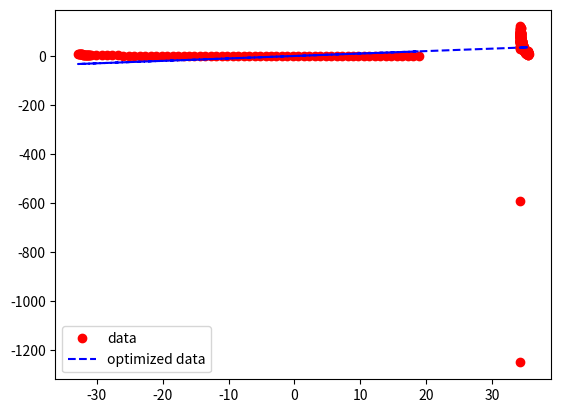

Recreate this plot in Python.
import numpy as np

# curve-fit() function imported from scipy
from scipy.optimize import curve_fit

from matplotlib import pyplot as plt

# numpy.linspace with the given arguments
# produce an array of 40 numbers between 0
# and 10, both inclusive
x = [
    0,
    1,
    2,
    3,
    4,
    5,
    6,
    7,
    8,
    9,
    10,
    11,
    12,
    13,
    14,
    15,
    16,
    17,
    18,
    19,
    20,
    21,
    22,
    23,
    24,
    25,
    26,
    27,
    28,
    29,
    30,
    31,
    32,
    33,
    34,
    35,
    36,
    37,
    38,
    39,
    40,
    41,
    42,
    43,
    44,
    45,
    46,
    47,
    48,
    49,
    50,
    51,
    52,
    53,
    54,
    55,
    56,
    57,
    58,
    59,
    60,
    61,
    62,
    63,
    64,
    65,
    66,
    67,
    68,
    69,
    70,
    71,
    72,
    73,
    74,
    75,
    76,
    77,
    78,
    79,
    80,
    81,
    82,
    83,
    84,
    85,
    86,
    87,
    88,
    89,
    90,
    91,
    92,
    93,
    94,
    95,
    96,
    97,
    98,
    99,
    100,
    110,
    120,
    130,
    140,
    150,
    160,
    170,
    180,
    190,
    200,
    210,
    220,
    230,
    240,
    250,
    260,
    270,
    280,
    290,
    300,
    310,
    320,
    330,
    340,
    350,
    360,
    370,
    380,
    390,
    400,
    410,
    420,
    430,
    440,
    450,
    460,
    470,
    480,
    490,
    500,
    510,
    520,
    530,
    540,
    550,
    560,
    570,
    580,
    590,
    600,
    610,
    620,
    630,
    640,
    650,
    660,
    670,
    680,
    690,
    700,
    710,
    720,
    730,
    740,
    750,
    760,
    770,
    780,
    790,
    800,
    810,
    820,
    830,
    840,
    850,
    860,
    870,
    880,
    890,
    900,
    910,
    920,
    930,
    940,
    950,
    960,
    970,
    980,
    990,
    1000,
    1010,
    1020,
    1030,
    1040,
    1050,
    1060,
    1070,
    1080,
    1090,
    1100,
    1110,
    1120,
    1130,
    1140,
    1150,
    1160,
    1170,
    1180,
    1190,
    1200,
    1210,
    1220,
    1230,
    1240,
    1250,
    1260,
    1270,
    1280,
    1290,
    1300,
    1310,
    1320,
    1330,
    1340,
    1350,
    1360,
    1370,
    1380,
    1390,
    1400,
    1410,
    1420,
    1430,
    1440,
    1450,
    1460,
    1470,
    1480,
    1490,
    1500,
    1600,
    1700,
    1800,
    1900,
    2000,
    2100,
    2200,
    2300,
    2400,
    2500,
    2600,
    2700,
    2800,
    2900,
    3000,
    3100,
    3200,
    3300,
    3400,
    3500,
    3600,
    3700,
    3800,
    3900,
    4000,
    5000,
    6000,
    7000,
    8000,
    9000,
    10000,
    11000,
    12000,
    13000,
    14000,
    15000,
    16000,
    17000,
    18000,
    19000,
    20000,
    21000,
    22000,
    23000,
    24000,
    25000,
    26000,
    27000,
    28000,
    29000,
    30000,
    31000,
    32000,
    33000,
    34000,
    35000,
    36000,
    37000,
    38000,
    39000,
    40000,
    41000,
    42000,
    43000,
    44000,
    45000,
    46000,
    47000,
    48000,
    49000,
    50000,
    51000,
    52000,
    53000,
    54000,
    55000,
    56000,
    57000,
    58000,
    59000,
    60000,
    61000,
    62000,
    63000,
    64000,
]


# y is another array which stores 3.45 times
# the sine of (values in x) * 1.334.
# The random.normal() draws random sample
# from normal (Gaussian) distribution to make
# them scatter across the base line
y = [
    177.87,
    165.35,
    166.04,
    167.06,
    167.87,
    168.92,
    169.46,
    170.39,
    171.24,
    171.82,
    172.42,
    173.57,
    173.68,
    175.17,
    175.65,
    176.99,
    177.61,
    178.34,
    179.19,
    179.37,
    179.8,
    181.55,
    181.55,
    182.6,
    183.4,
    184.14,
    185.81,
    185.79,
    186.52,
    187.86,
    188.3,
    189.54,
    190.25,
    190.78,
    191.95,
    192.92,
    193.07,
    194.14,
    195,
    196,
    196.38,
    196.77,
    198.24,
    198.05,
    198.93,
    200.29,
    200.46,
    201.84,
    202.05,
    203,
    203.86,
    204.21,
    204.71,
    205.89,
    205.97,
    206.99,
    208.22,
    208.61,
    209.43,
    209.97,
    210.49,
    211.34,
    212.19,
    213.19,
    213.59,
    214.29,
    215.13,
    216.17,
    216.94,
    217.82,
    218.16,
    218.76,
    219.71,
    220.5,
    220.79,
    221.62,
    221.94,
    223.61,
    223.58,
    224.54,
    225.43,
    225.79,
    227.09,
    227.18,
    228.17,
    229.44,
    229.53,
    230.25,
    230.67,
    232.13,
    232.99,
    233.26,
    234.25,
    234.74,
    235.45,
    235.97,
    236.87,
    237.39,
    238.66,
    239.19,
    239.67,
    246.59,
    254.54,
    261.67,
    269.01,
    276.07,
    282.46,
    289.21,
    296.04,
    302.74,
    309.8,
    316.34,
    322.41,
    328.58,
    334.66,
    340.28,
    346.56,
    352.76,
    358.47,
    364.4,
    369.25,
    374.84,
    381.63,
    386.4,
    391.83,
    396.73,
    401.56,
    406.31,
    411.05,
    415.06,
    420.35,
    424.86,
    429.37,
    433.75,
    437.55,
    442.54,
    446.14,
    450.27,
    453.74,
    457.97,
    462.16,
    464.86,
    468.58,
    473.13,
    475.46,
    479.4,
    482.79,
    486.33,
    489.69,
    492.66,
    495.32,
    498.92,
    502.64,
    504.73,
    507.34,
    510.99,
    514.18,
    517.13,
    519.45,
    522.73,
    524.95,
    528.24,
    530.01,
    532.1,
    535.31,
    537.74,
    539.66,
    541.68,
    543.49,
    545.84,
    549.1,
    550.72,
    552.85,
    554.87,
    557.08,
    559.16,
    560.34,
    563.45,
    565.38,
    567.72,
    568.76,
    570.86,
    573.11,
    575.15,
    577.11,
    579.14,
    579.83,
    582.14,
    584.52,
    585.48,
    587.37,
    589.12,
    590.98,
    591.92,
    593.3,
    595.18,
    596.27,
    598.89,
    600.29,
    601.34,
    603.02,
    604.44,
    607.08,
    608.09,
    608.97,
    610.52,
    612.94,
    613.17,
    614.52,
    616.28,
    617.88,
    619.18,
    620.76,
    621.07,
    623.17,
    625.18,
    625.34,
    626.61,
    628.02,
    629.36,
    630.76,
    632.8,
    632.03,
    634.13,
    636.02,
    636.72,
    637.96,
    639.6,
    640.68,
    642.22,
    643.74,
    643.22,
    644.42,
    646.97,
    647.59,
    648.57,
    649.24,
    650.01,
    650.44,
    652.9,
    653.78,
    663.26,
    673.26,
    683.37,
    691.35,
    699.47,
    706.74,
    714.05,
    720.64,
    727.76,
    734.37,
    739.85,
    745.31,
    751.55,
    756.78,
    762.57,
    767.22,
    772.26,
    777.06,
    782.76,
    786.2,
    790.88,
    796.11,
    799.05,
    802.88,
    806.97,
    842.58,
    872.81,
    898.48,
    922.26,
    942.91,
    963.18,
    981.7,
    999.27,
    1013.52,
    1033.96,
    1048.74,
    1062.6,
    1076.7,
    1091.2,
    1104.82,
    1117.71,
    1130.58,
    1142.09,
    1154.88,
    1167.78,
    1178.22,
    1189.75,
    1202.11,
    1212.97,
    1223.7,
    1234.99,
    1245.61,
    1256.1,
    1267.17,
    1277.35,
    1288.92,
    1299.65,
    1308.68,
    1319.16,
    1329.11,
    1339.6,
    1349.08,
    1359.03,
    1369.36,
    1378.73,
    1387.39,
    1397.17,
    1407.81,
    1417.23,
    1426.85,
    1436.33,
    1446.26,
    1456.05,
    1463.96,
    1472.55,
    1483.23,
    1491.75,
    1500.75,
    1510.27,
    1518.28,
    1528.04,
    1537.15,
    1547.12,
    1556.42,
    1564.84,
]

dx = x[1] - x[0]
dx = []

for i in range(0, len(x) - 1):
    dx.append(x[i + 1] - x[i])

# dx.append(1000)
print(len(dx))

dydx = np.gradient(y, x) * 100
print(dydx)

# Test function with coefficients as parameters
def test(x, m1, m2, m3, m4):
    return 0.5 * (m1 * x + m2 * np.tanh(m3 * (x - m4)))


# curve_fit() function takes the test-function
# x-data and y-data as argument and returns
# the coefficients a and b in param and
# the estimated covariance of param in param_cov
param, param_cov = curve_fit(test, x, dydx)  # 1 / dydx

print("Function coefficients:")
print(param)
print("Covariance of coefficients:")
print(param_cov)

# print(type(param[0]))
# param = np.int_(param)

# ans stores the new y-data according to
# the coefficients given by curve-fit() function
ans = x
for i in range(0, len(x)):
    ans[i] = 0.5 * (param[0] * x[i] + param[1] * np.tanh(param[2] * (x[i] - param[3])))

"""Below 4 lines can be un-commented for plotting results
using matplotlib as shown in the first example. """

plt.plot(x, dydx, "o", color="red", label="data")
plt.plot(x, ans, "--", color="blue", label="optimized data")
plt.legend()
plt.show()
